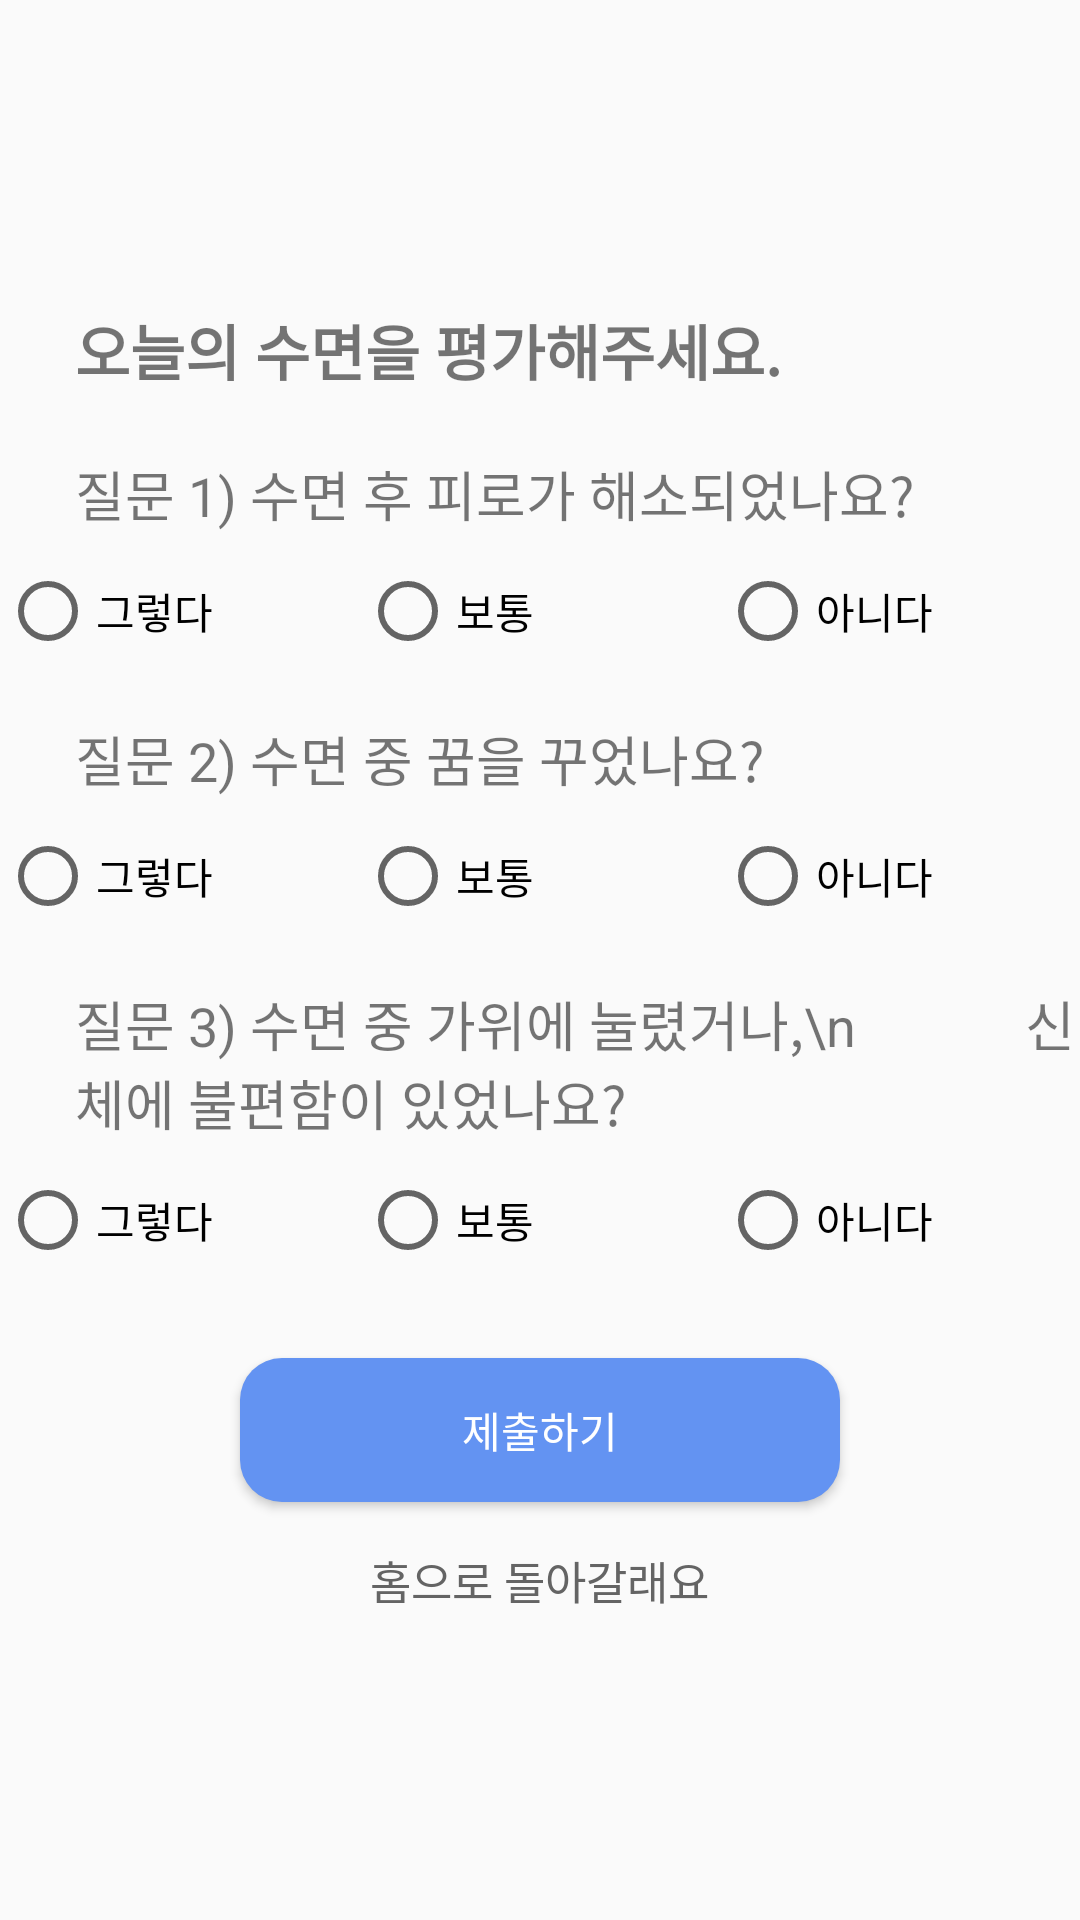

Here is an Android app screen rendered from its layout file. Give the layout XML and the strings, colors and styles it references.
<!-- AndroidManifest.xml: application theme Theme.AlarmForSleep -->
<!-- res/layout/activity_survey.xml -->
<?xml version="1.0" encoding="utf-8"?>
<LinearLayout android:orientation="vertical"
    xmlns:android="http://schemas.android.com/apk/res/android"
    xmlns:app="http://schemas.android.com/apk/res-auto"
    xmlns:tools="http://schemas.android.com/tools"
    android:layout_width="match_parent"
    android:layout_height="match_parent"
    tools:context=".MainActivity"
    android:gravity="center">

    <TextView
        android:id="@+id/sleeping"
        android:layout_width="wrap_content"
        android:layout_height="wrap_content"
        android:text="오늘의 수면을 평가해주세요."
        android:textSize="20dp"
        android:layout_gravity="left"
        android:layout_marginLeft="25dp"
        android:textStyle="bold"/>

    
    <TextView
        android:id="@+id/quest1"
        android:layout_width="wrap_content"
        android:layout_height="wrap_content"
        android:text="질문 1) 수면 후 피로가 해소되었나요?"
        android:textSize="18dp"
        android:layout_gravity="left"
        android:layout_marginLeft="25dp"
        android:layout_marginTop="20dp"/>

    <RadioGroup
        android:id="@+id/radioGroup1"
        android:layout_width="360dp"
        android:layout_height="wrap_content"
        android:orientation="horizontal"
        android:layout_marginTop="10dp">
        <RadioButton
            android:layout_weight="1"
            android:text="그렇다"
            android:layout_width="match_parent"
            android:layout_height="wrap_content"
            android:layout_gravity="center"
            android:id="@+id/q1Btn1"/>
        <RadioButton
            android:layout_weight="1"
            android:text="보통"
            android:layout_width="match_parent"
            android:layout_height="wrap_content"
            android:layout_gravity="center"
            android:id="@+id/q1Btn2"/>
        <RadioButton
            android:layout_weight="1"
            android:text="아니다"
            android:layout_width="match_parent"
            android:layout_height="wrap_content"
            android:layout_gravity="center"
            android:id="@+id/q1Btn3"/>
    </RadioGroup>

    
    <TextView
        android:id="@+id/quest2"
        android:layout_width="wrap_content"
        android:layout_height="wrap_content"
        android:text="질문 2) 수면 중 꿈을 꾸었나요?"
        android:textSize="18dp"
        android:layout_gravity="left"
        android:layout_marginLeft="25dp"
        android:layout_marginTop="20dp"/>

    <RadioGroup
        android:id="@+id/radioGroup2"
        android:layout_width="360dp"
        android:layout_height="wrap_content"
        android:orientation="horizontal"
        android:layout_marginTop="10dp">
        <RadioButton
            android:layout_weight="1"
            android:text="그렇다"
            android:layout_width="match_parent"
            android:layout_height="wrap_content"
            android:layout_gravity="center"
            android:id="@+id/q2Btn1"/>
        <RadioButton
            android:layout_weight="1"
            android:text="보통"
            android:layout_width="match_parent"
            android:layout_height="wrap_content"
            android:layout_gravity="center"
            android:id="@+id/q2Btn2"/>
        <RadioButton
            android:layout_weight="1"
            android:text="아니다"
            android:layout_width="match_parent"
            android:layout_height="wrap_content"
            android:layout_gravity="center"
            android:id="@+id/q2Btn3"/>
    </RadioGroup>

    
    <TextView
        android:id="@+id/quest2_1"
        android:layout_width="wrap_content"
        android:layout_height="wrap_content"
        android:visibility="gone"
        android:text="질문 2-1) 그렇다를 선택했다면 악몽을 꾸었나요?"
        android:textSize="18dp"
        android:layout_gravity="left"
        android:layout_marginLeft="25dp"
        android:layout_marginTop="20dp"/>

    <RadioGroup
        android:id="@+id/radioGroup2_1"
        android:visibility="gone"
        android:layout_width="360dp"
        android:layout_height="wrap_content"
        android:orientation="horizontal"
        android:layout_marginTop="10dp">
        <RadioButton
            android:layout_weight="1"
            android:text="그렇다"
            android:layout_width="match_parent"
            android:layout_height="wrap_content"
            android:layout_gravity="center"
            android:id="@+id/q2_1Btn1"/>
        <RadioButton
            android:layout_weight="1"
            android:text="아니다"
            android:layout_width="match_parent"
            android:layout_height="wrap_content"
            android:layout_gravity="center"
            android:id="@+id/q2_1Btn2"/>
    </RadioGroup>

    
    <TextView
        android:id="@+id/quest3"
        android:layout_width="wrap_content"
        android:layout_height="wrap_content"
        android:text="질문 3) 수면 중 가위에 눌렸거나,\n             신체에 불편함이 있었나요? "
        android:textSize="18dp"
        android:layout_gravity="left"
        android:layout_marginLeft="25dp"
        android:layout_marginTop="20dp"/>

    <RadioGroup
        android:id="@+id/radioGroup3"
        android:layout_width="360dp"
        android:layout_height="wrap_content"
        android:orientation="horizontal"
        android:layout_marginTop="10dp">
        <RadioButton
            android:layout_weight="1"
            android:text="그렇다"
            android:layout_width="match_parent"
            android:layout_height="wrap_content"
            android:layout_gravity="center"
            android:id="@+id/q3Btn1"/>
        <RadioButton
            android:layout_weight="1"
            android:text="보통"
            android:layout_width="match_parent"
            android:layout_height="wrap_content"
            android:layout_gravity="center"
            android:id="@+id/q3Btn2"/>
        <RadioButton
            android:layout_weight="1"
            android:text="아니다"
            android:layout_width="match_parent"
            android:layout_height="wrap_content"
            android:layout_gravity="center"
            android:id="@+id/q3Btn3"/>
    </RadioGroup>

    <Button
        android:id="@+id/submit"
        android:layout_width="wrap_content"
        android:layout_height="wrap_content"
        android:layout_gravity="center"
        android:background="@drawable/main_button_style"
        android:text="제출하기"
        android:textColor="@color/white"
        android:layout_marginTop="30dp"/>

    <Button
        android:id="@+id/back_home"
        android:layout_width="wrap_content"
        android:layout_height="wrap_content"
        android:layout_gravity="center"
        android:text="홈으로 돌아갈래요"
        android:textSize="15dp"
        android:textColor="#646464"
        android:minHeight="0dp"
        android:background="@drawable/expt_button_style"
        android:layout_marginTop="15dp"/>

</LinearLayout>
<!-- resources referenced by this layout -->
<resources>
  <!-- drawable expt_button_style (drawable) -->
  <?xml version="1.0" encoding="utf-8"?>
  <selector xmlns:android="http://schemas.android.com/apk/res/android">
      <item android:state_pressed="true"
          android:drawable="@drawable/expt_button2"/>
  
      <item android:drawable="@drawable/expt_button1"/>
  </selector>
  <!-- drawable main_button_style (drawable) -->
  <?xml version="1.0" encoding="utf-8"?>
  <selector xmlns:android="http://schemas.android.com/apk/res/android">
      <item android:state_pressed="true"
          android:drawable="@drawable/main_button2"/>
  
      <item android:drawable="@drawable/main_button1"/>
  </selector>
  <style name="Theme.AlarmForSleep" parent="Theme.AppCompat.Light">
          
          <item name="colorPrimary">#ffffff</item>
          <item name="colorPrimaryVariant">#ffffff</item>
          <item name="colorOnPrimary">@color/white</item>
          
          <item name="colorSecondary">@color/teal_200</item>
          <item name="colorSecondaryVariant">@color/teal_700</item>
          <item name="colorOnSecondary">@color/black</item>
          
          <item name="windowNoTitle">true</item>
          <item name="android:statusBarColor" tools:targetApi="l">?attr/colorPrimaryVariant</item>
          
      </style>
  <!-- drawable expt_button2 (drawable) -->
  <?xml version="1.0" encoding="utf-8"?>
  <layer-list xmlns:android="http://schemas.android.com/apk/res/android">
      <item
          android:top="-2dp"
          android:right="-2dp"
          android:left="-2dp">
          <shape android:shape="rectangle">
              //배경색
              <solid android:color="#bebebe"/>
              //테두리색
              <stroke
                  android:width="1dp"
                  android:color="#646464"/>
              <padding
                  android:bottom="0dp"/>
          </shape>
      </item>
  </layer-list>
  <!-- drawable main_button2 (drawable) -->
  <?xml version="1.0" encoding="utf-8"?>
  <shape xmlns:android="http://schemas.android.com/apk/res/android">
      <corners
          android:radius="14dp"
          />
      <solid
          android:color="#4A6EB5"
          />
      <padding
          android:left="0dp"
          android:top="0dp"
          android:right="0dp"
          android:bottom="0dp"
          />
      <size
          android:width="200dp"
          android:height="40dp"
          />
      <stroke
          android:width="0dp"
          android:color="#878787"
          />
  </shape>
  <!-- drawable main_button1 (drawable) -->
  <?xml version="1.0" encoding="utf-8"?>
  <shape xmlns:android="http://schemas.android.com/apk/res/android">
      <corners
          android:radius="14dp"
          />
      <solid
          android:color="#6393F2"
          />
      <padding
          android:left="0dp"
          android:top="0dp"
          android:right="0dp"
          android:bottom="0dp"
          />
      <size
          android:width="200dp"
          android:height="40dp"
          />
      <stroke
          android:width="0dp"
          android:color="#878787"
          />
  </shape>
  <!-- not gathered from this repository: default colours our renderer supplied (Android Studio template values) -->
  <color name="teal_200">#FF03DAC5</color>
  <color name="teal_700">#FF018786</color>
  <color name="black">#FF000000</color>
  <color name="white">#FFFFFFFF</color>
</resources>
